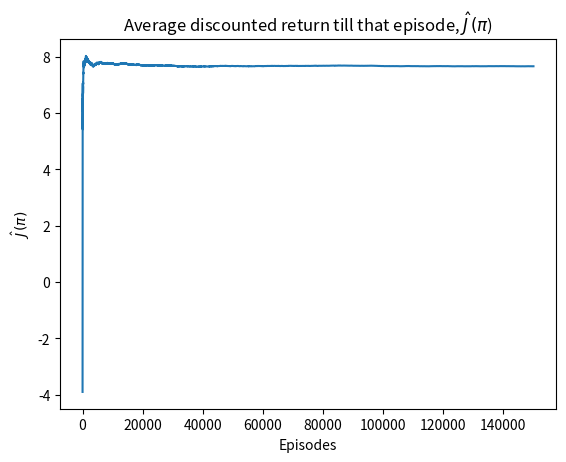

The script that saved this image:
# -*- coding: utf-8 -*-
"""
Created on Tue Sep 26 22:23:56 2023

[redacted]
"""
from typing import List

from numpy.random import choice
import matplotlib.pyplot as plt

d0 = [0,1,2]                        #Initial state and their probabilities
d0_prob = [0.6,0.3,0.1]

pi = [0,1]                          #Actions (policy) and their probabilities
pi_prob = [[0.5,0.5],[0.7,0.3],[0.9,0.1],[0.4,0.6],[0.2,0.8]]

p = [3,4,5,6]                       #Transition states and their probabilities
p_prob = [[[1,0,0,0],[1,0,0,0]],[[0.8,0.2,0,0],[0.6,0.4,0,0]], \
          [[0.9,0.1,0,0],[0,1,0,0]],[[0,0,1,0],[0,0,0.3,0.7]],[[0,0,0.3,0.7],[0,0,0,1]]]


R = [[7,10],[-3,5],[4,-6],[9,-1],[-8,2]] #Rewards for different (state, action) pairs

gamma = 0.9                        #Discount
iterations = 150000

J = [0]*iterations                  #List of discounted return of each episode
J_hat: list[int] = [0]*(iterations+1) #List of average discounted return till episode i

def runEpisode(pi_prob, gamma):      #Returns the discounted return
    J_i = 0
    state = choice(d0,p=d0_prob)
    g_pow = 0
    while (state != 5 and state != 6):
        action = choice(pi,p=pi_prob[state])
        J_i += R[state][action]*(gamma**g_pow)
        g_pow += 1
        #print("s",state,"a", action, "reward", J_i)
        state = choice(p,p=p_prob[state][action])
    return J_i

for i in range(iterations):
    J[i] = runEpisode(pi_prob,gamma)
    #print("reward for episode",i,":", J)
    J_hat[i+1] = J_hat[i] + (J[i]-J_hat[i])/(i+1)

J_hat = J_hat[1:]

#print("average", sum(J)/iterations)

# Calculate variance of discounted returns
var = 0
for i in range(iterations):
    var += (J[i]-J_hat[-1])**2
var = var/(iterations-1)

#Plotting
episodes = range(iterations)
plt.plot(episodes, J_hat)
plt.title('Average discounted return till that episode, $\hat J(\pi$)')
plt.xlabel('Episodes')
plt.ylabel('$\hat J(\pi)$')
plt.show()

print("Average discounted return: ",J_hat[-1], "variance=",var)